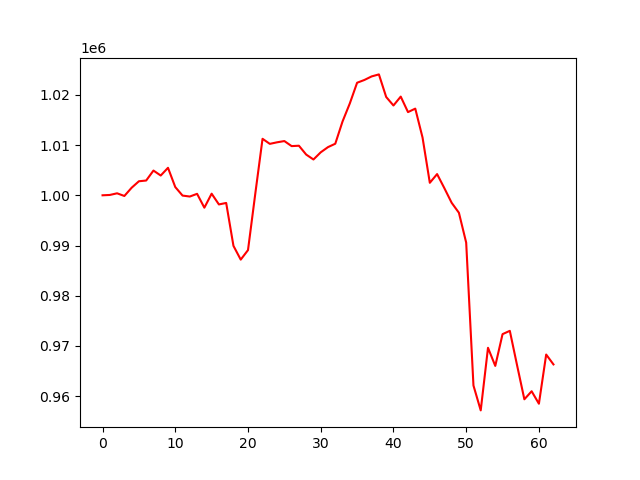

Data behind this chart, as committed beside it:
account_value, date, daily_return
1000000, 2024-10-07, 
1000066, 2024-10-08, 6.625400000004333e-05
1000395, 2024-10-09, 0.0003291
999861, 2024-10-10, -0.0005338
1001504, 2024-10-11, 0.001643
1002794, 2024-10-14, 0.001288
1002941, 2024-10-15, 0.000146
1004925, 2024-10-16, 0.001979
1003935, 2024-10-17, -0.000985
1005473, 2024-10-18, 0.001532
1001637, 2024-10-21, -0.003815
999942, 2024-10-22, -0.001693
999752, 2024-10-23, -0.0001894
1000292, 2024-10-24, 0.0005397
997531, 2024-10-25, -0.002761
1000320, 2024-10-28, 0.002797
998179, 2024-10-29, -0.002141
998473, 2024-10-30, 0.0002952
989932, 2024-10-31, -0.008554
987189, 2024-11-01, -0.002771
989085, 2024-11-04, 0.00192
1000296, 2024-11-05, 0.01133
1011250, 2024-11-06, 0.01095
1010242, 2024-11-07, -0.0009976
1010552, 2024-11-08, 0.0003078
1010800, 2024-11-11, 0.000245
1009794, 2024-11-12, -0.0009958
1009871, 2024-11-13, 7.700287229295277e-05
1008110, 2024-11-14, -0.001744
1007128, 2024-11-15, -0.000974
1008559, 2024-11-18, 0.001421
1009593, 2024-11-19, 0.001025
1010267, 2024-11-20, 0.0006675
1014701, 2024-11-21, 0.004389
1018295, 2024-11-22, 0.003542
1022412, 2024-11-25, 0.004043
1022963, 2024-11-26, 0.0005386
1023672, 2024-11-27, 0.0006927
1024074, 2024-11-29, 0.0003933
1019579, 2024-12-02, -0.00439
1017883, 2024-12-03, -0.001664
1019653, 2024-12-04, 0.00174
1016566, 2024-12-05, -0.003028
1017259, 2024-12-06, 0.0006817
1011500, 2024-12-09, -0.005661
1002488, 2024-12-10, -0.00891
1004223, 2024-12-11, 0.001731
1001418, 2024-12-12, -0.002793
998514, 2024-12-13, -0.0029
996519, 2024-12-16, -0.001998
990575, 2024-12-17, -0.005965
962126, 2024-12-18, -0.02872
957163, 2024-12-19, -0.005159
969630, 2024-12-20, 0.01303
966025, 2024-12-23, -0.003719
972349, 2024-12-24, 0.006547
973007, 2024-12-26, 0.0006769
966133, 2024-12-27, -0.007065
959375, 2024-12-30, -0.006995
960975, 2024-12-31, 0.001668
... 3 more rows
